Run: headless pygame with SDL's dummy video driver; simulated clock (each Clock.tick advances the game by its frame time, no real sleeping); random seed 0; keys injected as events and as key.get_pressed() state; no mouse input.
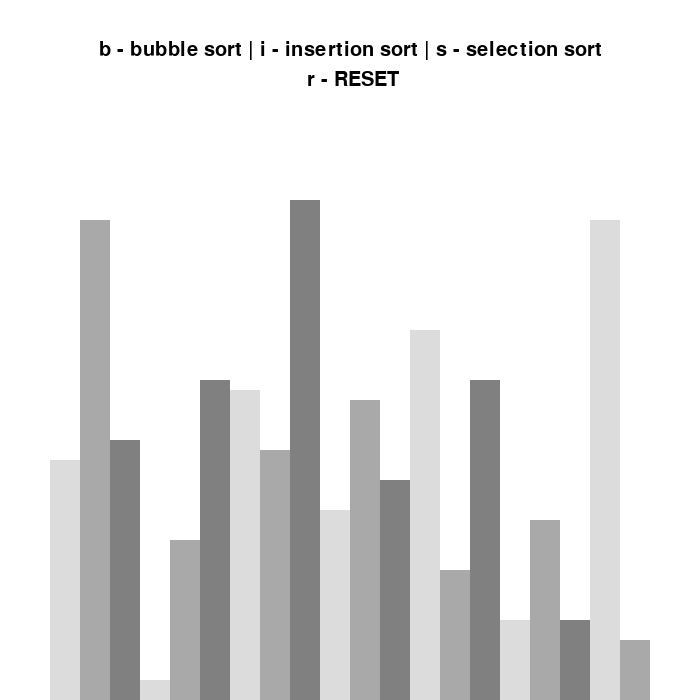
Frame 1 of 4 · flips 1–60 · no input
Frame 2 of 4 · flips 61–180 · tapped SPACE, RETURN · held RIGHT (→), D · screen unchanged from frame 1, image omitted
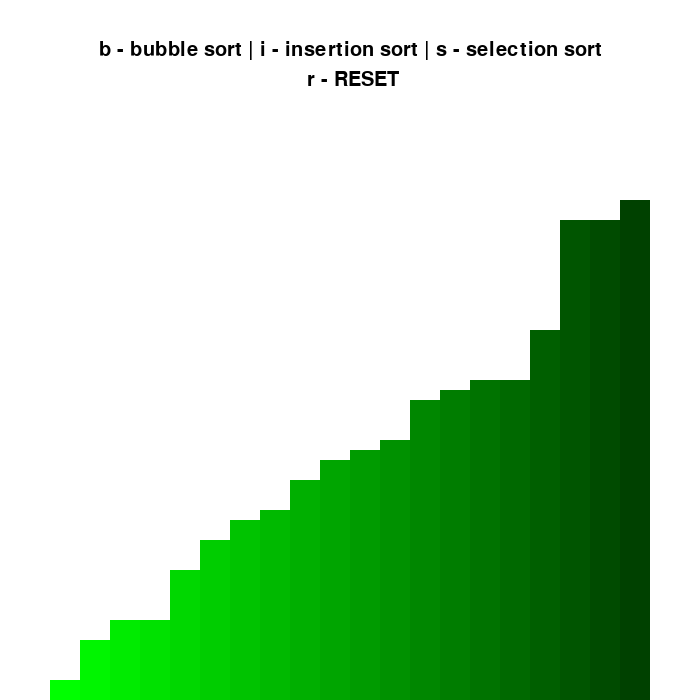
Frame 3 of 4 · flips 181–300 · held DOWN (↓), S
Frame 4 of 4 · flips 301–420 · held LEFT (←), A, UP (↑), W · screen unchanged from frame 3, image omitted

The pygame program that drew these frames:

import pygame 
import random 
import time

pygame.init()
FONT=pygame.font.SysFont("comicsans",30)


class Info:
    WHITE=(255,255,255)
    GREEN=(0,255,0)
    RED=(255,0,0)
    SHADES=[(220,220,220),(169,169,169),(128,128,128)]
    def __init__(self,width,height,max_val_range,min_val_range,num_vals):
        self.width=width
        self.height=height 
        self.max_val=max_val_range
        self.min_val=min_val_range
        self.num_vals=num_vals
        self.window=pygame.display.set_mode((self.width,self.height))
        self.caption=pygame.display.set_caption("Sorting Algorithm Visualizer")
        self.box_width=(self.width-100)//self.num_vals
        self.lst=self.generate_list()
        self.scale=10
        self.title_text_one="b - bubble sort | i - insertion sort | s - selection sort"
        self.title_text_two=" r - RESET"
        self.colors={}

    def generate_list(self):
        list=[]
        cur_x=50
        for i in range(self.num_vals):
            num=random.randint(self.min_val,self.max_val)
            list.append(num)
        return list 
    
    def draw(self):
        self.window.fill(self.WHITE)
        text_one=FONT.render(self.title_text_one,1,(0,0,0))
        text_two=FONT.render(self.title_text_two,1,(0,0,0))
        self.window.blit(text_one,(self.width//2-text_one.get_width()//2,40))
        self.window.blit(text_two,(self.width//2-text_two.get_width()//2,70))
        cur_x=50
        for i in range(len(self.lst)):
            val=self.lst[i]
            pygame.draw.rect(self.window,self.SHADES[i%3] if i not in self.colors else self.colors[i],(cur_x,self.height-(val*10),self.box_width,val*10))
            cur_x+=self.box_width
    
    def bubble_sort(self):
        lim=255
        for i in range(len(self.lst)-1):
            for j in range(len(self.lst)-1-i):
                if self.lst[j]>self.lst[j+1]:
                    self.lst[j],self.lst[j+1]=self.lst[j+1],self.lst[j]
                    self.draw()
                    yield True 
            self.colors[j+1]=(0,lim,0)
            lim-=10
    
    def insertion_sort(self):
        lim=255
        for step in range(1,len(self.lst)):
            key=self.lst[step]
            j=step-1 
            while j>=0 and key<self.lst[j]:
                self.lst[j+1]=self.lst[j]
                self.draw()
                yield True 
                j-=1 
            self.lst[j+1]=key
            self.colors[step]=(0,lim,0)
            lim-=10
    
    def selection_sort(self):
        lim=255 
        for i in range(len(self.lst)):
            min_idx=i
            for j in range(i+1,len(self.lst)):
                if self.lst[j]<self.lst[min_idx]:
                    min_idx=j 
            self.lst[i],self.lst[min_idx]=self.lst[min_idx],self.lst[i]
            self.draw()
            self.colors[i]=(0,lim,0)
            lim-=10
            yield True 

def main():
    run=True 
    display_info=Info(700,700,50,0,20)
    clock=pygame.time.Clock()
    sorting=False
    algorithm=None 
    while run:
        clock.tick(20)
        if sorting:
            try:
                next(algorithm)
            except StopIteration:
                sorting=False 
        for event in pygame.event.get():
            if event.type==pygame.QUIT:
                run=False 
            keys=pygame.key.get_pressed()
            if keys[pygame.K_b]and not sorting:
                sorting=True
                algorithm=display_info.bubble_sort()
            
            if keys[pygame.K_i]:
                sorting=True 
                algorithm=display_info.insertion_sort()
            
            if keys[pygame.K_s]:
                sorting=True 
                algorithm=display_info.selection_sort()
            
            if keys[pygame.K_r]:
                sorting=False 
                display_info=Info(700,700,50,0,20)
                algorithm=None
            
            if keys[pygame.K_h]:
                display_info.heap_sort()
        display_info.draw()
        pygame.display.update()
    pygame.quit()



if __name__=="__main__":
    main()
